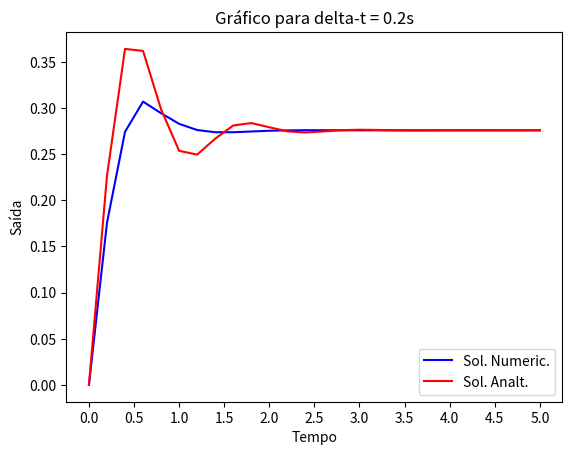

This chart was generated by the following Python code:
"""
[redacted]
BackWard Euler

"""
#importação de bibliotecas
import numpy as np
import matplotlib.pyplot as plt
#Delta t
dt=0.2
#respostas
resps_X=[]
saidas_Y=[]

#Gera sequência de numeros de 0 até 5 em um intervalo de dt (5.2 não é incluso)
tempo=np.arange(0,5+dt,dt)

#Calculo da matriz Ad (A discreta)
A=np.array([[0, 1],
           [-29, -4]])
Ad= np.linalg.inv(np.eye(2) - dt*A)
#print(Ad)

#Calculo da Matriz Bd (B discreta)
B=np.array([[0],
            [1]])
Bd=np.matmul(Ad, dt*B)
#print(Bd)

#Solução analítica:
def y_analitica(t):
    return (8/29 -(8/29)*np.exp(-2*t)*(np.cos(5*t) - (13/40)*np.sin(5*t)))

#função para a apresentação dos resultados em
def graficos(y, x=tempo):
    k=0
    print("SAÍDAS- BackWard Euler")
    for i in y:
        print("t={:.2f}s: {}".format(k, i))
        k += 0.2

    plt.plot(x,y,'b', label='Sol. Numeric.')
    plt.plot(x, y_analitica(x), 'r', label='Sol. Analt.')
    plt.legend(loc="lower right")
    plt.title('Gráfico para delta-t = 0.2s')
    plt.xticks(np.arange(0,5.5,0.5))
    plt.xlabel('Tempo')
    plt.ylabel('Saída')
    plt.show()



#função degrau
def u(t):
    if t<=0:
        return 0
    else:
        return 1

#backward-euler
def x(t):
    if t<=0:
        return np.zeros((2,1))
    else:
        return np.matmul(Ad,x(t-dt)) +Bd*u(t)

def y(x):
    return np.matmul([8,1],x)


for t in tempo:
    resps_X.append(x(t))
    saidas_Y.append(np.round(y(x(t))[0],4))

graficos(saidas_Y)


